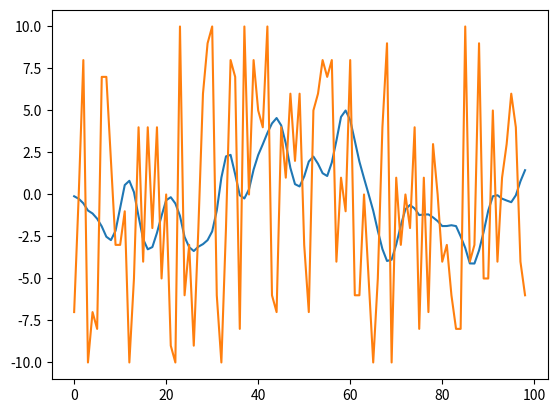

Reproduce this figure in Python.
import numpy as np
import random
from scipy.signal import convolve
import matplotlib.pyplot as plt
from collections import deque


def generateRandomData():
    return random.randint(-10, 10)

def running_mean(x, N):
    cumsum = np.cumsum(np.insert(x, 0, 0))
    return (cumsum[N:] - cumsum[:-N]) / float(N)

def fromMatlab():
    st = "0.0151    0.0366    0.0921    0.1567    0.1995    0.1995    0.1567    0.0921    0.0366    0.0151"
    return np.array([float(i) for i in st.split(" ") if i != "" and i != " "])

def main():
    N = 10
    # filter = np.zeros((1,10))
    
    q = deque([0]*N)
    means = []
    readings = []
    b = fromMatlab()

    for _ in range(1, 100):
        if len(q) >= N:
            q.popleft()
        
        reading = generateRandomData();
        readings.append(reading)
        q.append(reading)

        assert len(q) == len(b)

        y = convolve(q, b, mode='valid')
        print(f'y: {y}') 
        means.append(y[0])


    print(f'Means: {means}')
    plt.plot(means)
    plt.plot(readings)
    plt.show()


if __name__ == "__main__":
    main()
